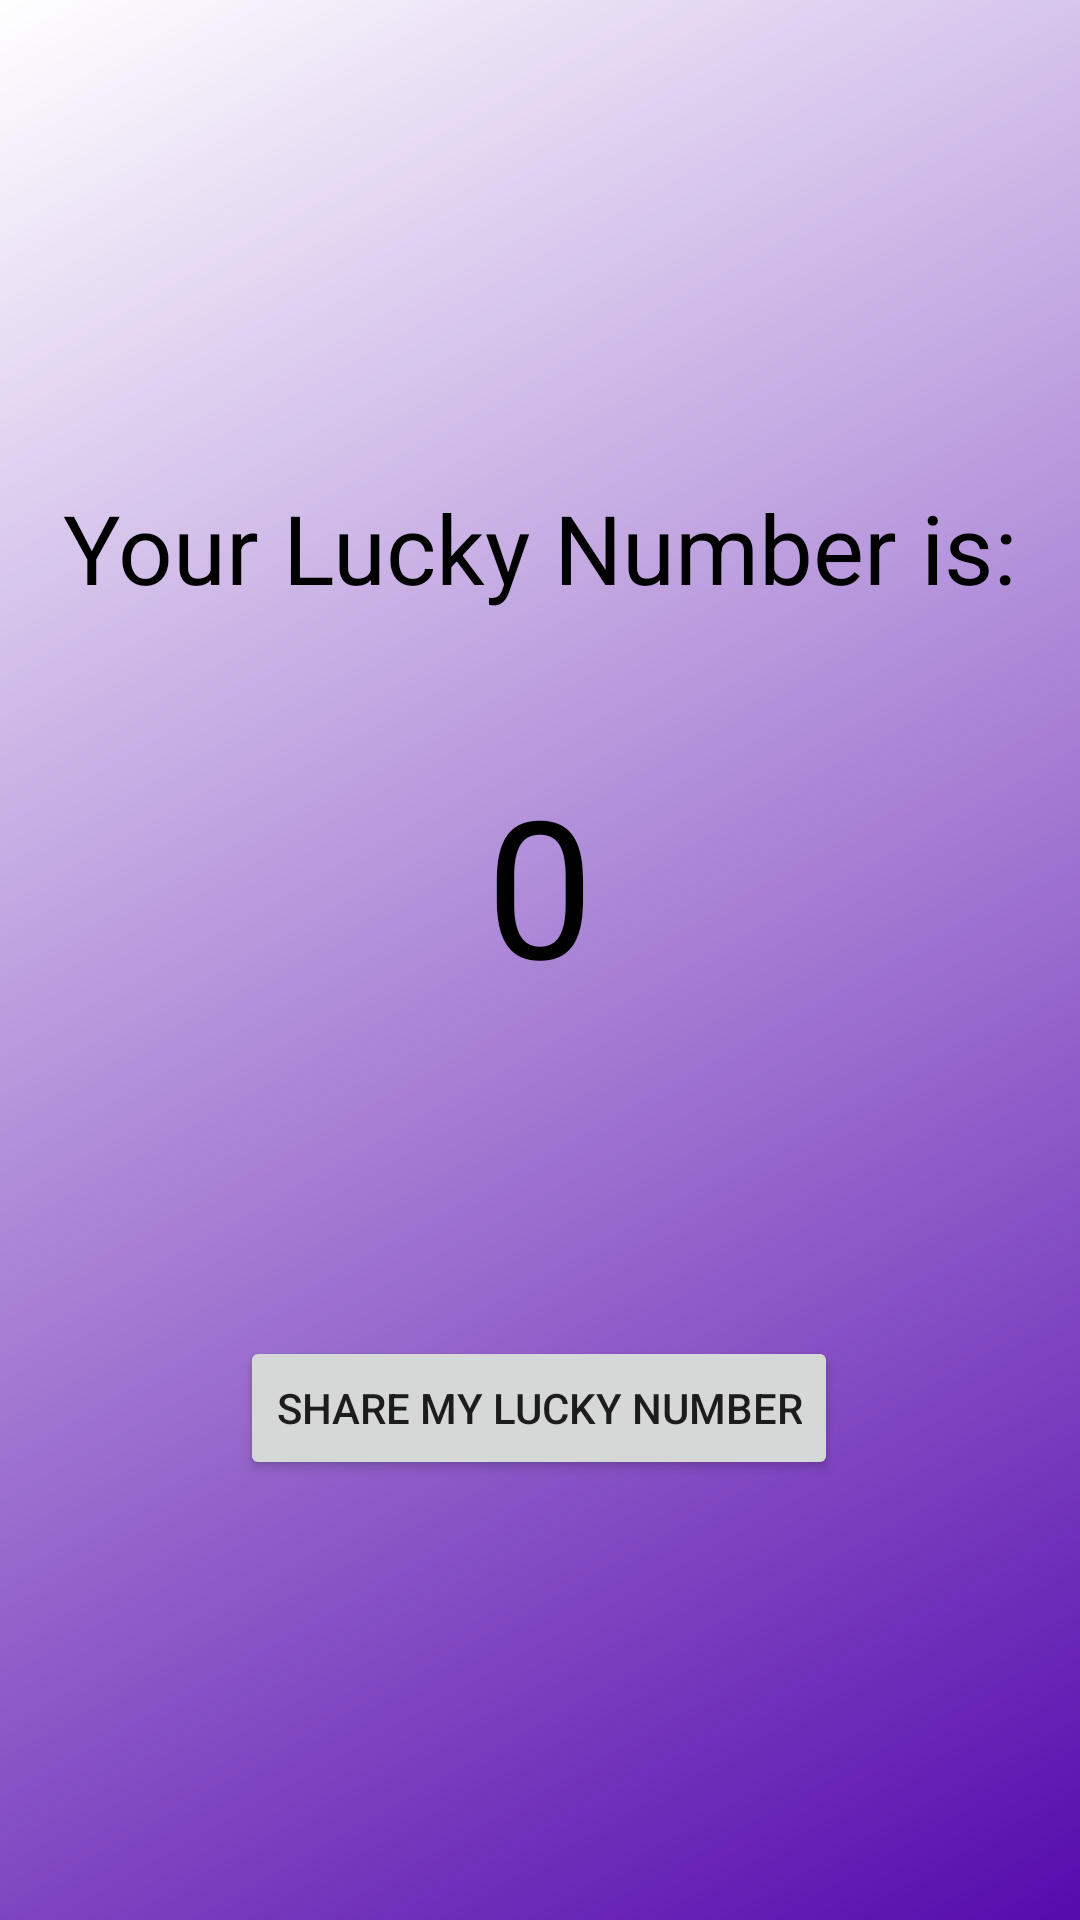

Write the Android layout XML for this screen, with the resource values it uses.
<!-- AndroidManifest.xml: application theme Theme.P1_LuckyNumberApp -->
<!-- res/layout/activity_lucky_number.xml -->
<?xml version="1.0" encoding="utf-8"?>
<androidx.constraintlayout.widget.ConstraintLayout xmlns:android="http://schemas.android.com/apk/res/android"
    xmlns:app="http://schemas.android.com/apk/res-auto"
    xmlns:tools="http://schemas.android.com/tools"
    android:layout_width="match_parent"
    android:layout_height="match_parent"
    android:background="@drawable/gradient1"
    tools:context=".LuckyNumberActivity">

    <TextView
        android:id="@+id/textView2"
        android:layout_width="wrap_content"
        android:layout_height="wrap_content"
        android:layout_marginTop="161dp"
        android:textColor="@color/black"
        android:text="Your Lucky Number is:"
        android:textSize="32sp"
        app:layout_constraintEnd_toEndOf="parent"
        app:layout_constraintStart_toStartOf="parent"
        app:layout_constraintTop_toTopOf="parent" />

    <TextView
        android:id="@+id/lucky_number_txt"
        android:layout_width="wrap_content"
        android:layout_height="wrap_content"
        android:layout_marginTop="48dp"
        android:textColor="@color/black"
        android:text="0"
        android:textSize="64sp"
        app:layout_constraintEnd_toEndOf="parent"
        app:layout_constraintStart_toStartOf="parent"
        app:layout_constraintTop_toBottomOf="@+id/textView2" />

    <Button
        android:id="@+id/share_number_btn"
        android:layout_width="wrap_content"
        android:layout_height="wrap_content"
        android:layout_marginTop="108dp"
        android:text="Share My Lucky Number"
        app:layout_constraintEnd_toEndOf="parent"
        app:layout_constraintHorizontal_bias="0.497"
        app:layout_constraintStart_toStartOf="parent"
        app:layout_constraintTop_toBottomOf="@+id/lucky_number_txt" />

</androidx.constraintlayout.widget.ConstraintLayout>
<!-- resources referenced by this layout -->
<resources>
  <!-- drawable gradient1 (drawable) -->
  <?xml version="1.0" encoding="utf-8"?>
  <shape xmlns:android="http://schemas.android.com/apk/res/android">
  
      <gradient
          android:type="linear"
          android:angle="135"
          android:startColor="#560bad"
          android:centercolor="#3f37c9"
          android:endrcolor="4cc9f0"/>
  </shape>
  <style name="Theme.P1_LuckyNumberApp" parent="Theme.MaterialComponents.DayNight.DarkActionBar">
          
          <item name="colorPrimary">@color/purple_500</item>
          <item name="colorPrimaryVariant">@color/purple_700</item>
          <item name="colorOnPrimary">@color/white</item>
          
          <item name="colorSecondary">@color/teal_200</item>
          <item name="colorSecondaryVariant">@color/teal_700</item>
          <item name="colorOnSecondary">@color/black</item>
          
          <item name="android:statusBarColor">?attr/colorPrimaryVariant</item>
          
      </style>
  <!-- not gathered from this repository: default colours our renderer supplied (Android Studio template values) -->
  <color name="purple_500">#FF6200EE</color>
  <color name="purple_700">#FF3700B3</color>
  <color name="teal_200">#FF03DAC5</color>
  <color name="teal_700">#FF018786</color>
  <color name="black">#FF000000</color>
  <color name="white">#FFFFFFFF</color>
</resources>
